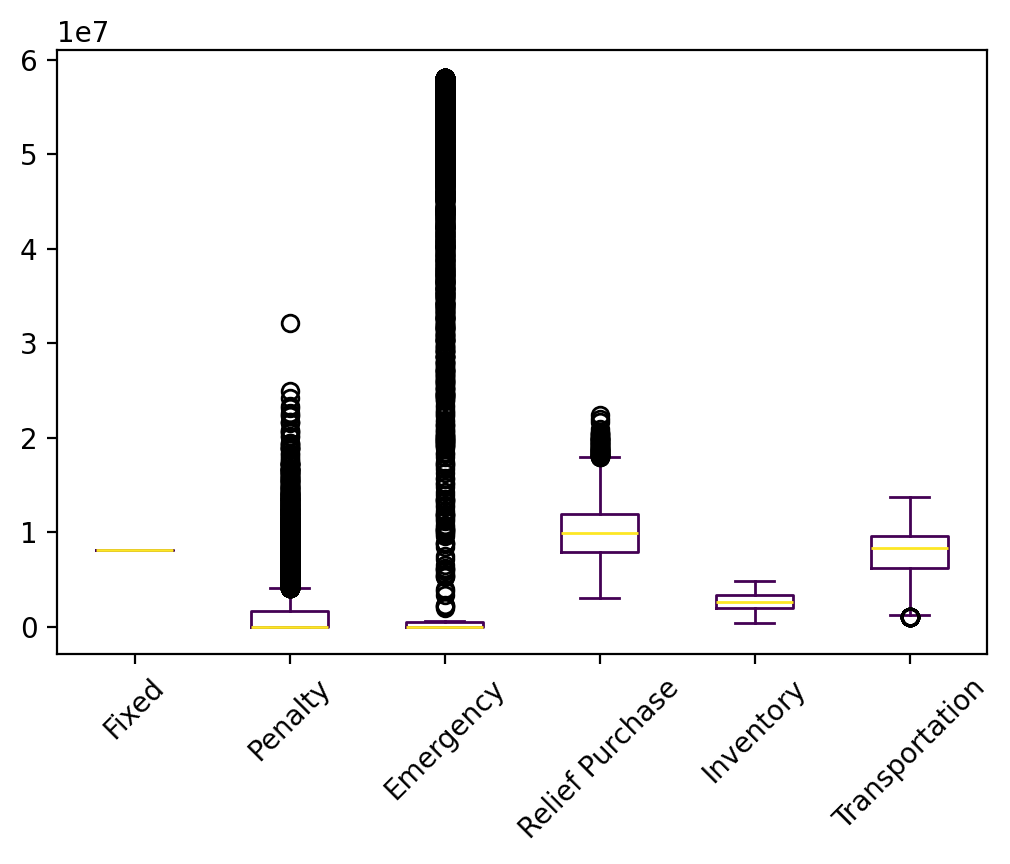

The data file committed next to this chart (first rows):
s, Fixed, Relief Inventory, Evacuee Inventory, Penalty, Emergency, Relief Purchase, Relief Transportation, Evacuee Transportation, Relief Dumping, Total
0, 8152450, 1609893, 458084, 0.0, 5.45, 7780811, 2968774, 3623293, 0.0, 24593310
1, 8152450, 2259279, 744130, 0.0, 0.09, 10674172, 4002031, 4374241, 0.0, 30206303
2, 8152450, 971307, 592100, 414972, 478382, 8965063, 3298291, 5431296, 0.0, 28303861
3, 8152450, 1935991, 811128, 2422938, 2.23, 11372263, 4139749, 5149023, 0.0, 33983544
4, 8152450, 1289896, 665703, 0.0, 5.37, 9842930, 3673924, 4825319, 0.0, 28450228
5, 8152450, 2259279, 681600, 0.0, 0.05, 10048876, 3933845, 2534855, 0.0, 27610904
6, 8152450, 1289896, 864976, 0.0, 5.37, 11835651, 4378794, 4994862, 0.0, 31516634
7, 8152450, 2576789, 966825, 0.0, 48316176, 10326501, 3933949, 3412848, -317510, 77368028
8, 8152450, 2576789, 1871454, 0.0, 56484864, 18753473, 7034745, 5272874, -317510, 99829139
9, 8152450, 1609893, 418342, 0.0, 5.45, 7383384, 2898325, 1661470, 0.0, 22123869
10, 8152450, 2576789, 947308, 0.0, 53994443, 9644605, 3688828, 5000861, -317510, 83687773
11, 8152450, 2259279, 950432, 2091174, 123953, 12709095, 4729507, 5269391, 0.0, 36285281
12, 8152450, 1609893, 394200, 0.0, 0.0, 7141966, 2773478, 1840133, 0.0, 21912120
13, 8152450, 1289896, 766340, 2994163, 331174, 10774214, 3947060, 5159044, 0.0, 33414342
14, 8152450, 1935991, 817373, 4352062, 7.69, 11434712, 4223127, 5314506, 0.0, 36230228
15, 8152450, 2259279, 792904, 0.0, 0.5, 11161919, 4145729, 4616489, 0.0, 31128770
16, 8152450, 2576789, 1023856, 0.0, 47947052, 10863937, 4215160, 3805597, -317510, 78267331
17, 8152450, 1289896, 383552, 0.0, 5.37, 7021413, 2675750, 2642193, 0.0, 22165260
18, 8152450, 1289896, 595924, 0.0, 5.37, 9145140, 3390885, 5384620, 0.0, 27958921
19, 8152450, 1289896, 713817, 2771904, 331174, 10248982, 3750722, 5173810, 0.0, 32432755
20, 8152450, 2259279, 829821, 0.0, 0.5, 11531090, 4312614, 5361392, 0.0, 32446646
21, 8152450, 1289896, 785814, 5592989, 331174, 10968948, 4013271, 5098400, 0.0, 36232942
22, 8152450, 1609893, 634343, 0.0, 5.45, 9543402, 3573491, 4028878, 0.0, 27542463
23, 8152450, 2576789, 1109201, 5771969, 378772, 14181233, 5221154, 5198577, 0.0, 42590145
24, 8152450, 1289896, 445830, 0.0, 5.37, 7644198, 2863209, 3707291, 0.0, 24102879
25, 8152450, 971307, 635021, 2360848, 478382, 9394271, 3452863, 5467271, 0.0, 30912412
26, 8152450, 971307, 310660, 0.0, 0.0, 6259119, 2365488, 2888455, 0.0, 20947479
27, 8152450, 1289896, 553339, 0.0, 5.37, 8719288, 3266635, 4364647, 0.0, 26346261
28, 8152450, 2576789, 978830, 0.0, 0.19, 12963400, 4915838, 4285178, 0.0, 33872485
29, 8152450, 1289896, 598442, 0.0, 5.37, 9170315, 3489576, 4398950, 0.0, 27099635
30, 8152450, 1935991, 1185003, 9136671, 7.69, 15111009, 5460688, 5516449, 0.0, 46498269
31, 8152450, 1609893, 489115, 0.0, 5.45, 8091116, 3135294, 2975117, 0.0, 24452989
32, 8152450, 2576789, 761344, 0.0, 42227943, 8583285, 3411938, 3376996, -317510, 68773234
33, 8152450, 1289896, 525036, 0.0, 5.37, 8436257, 3262238, 3257479, 0.0, 24923361
34, 8152450, 1935991, 939299, 0.0, 5.81, 12653972, 4720413, 4875980, 0.0, 33278112
35, 8152450, 1609893, 688297, 1338447, 269108, 10021920, 3644276, 5264533, 0.0, 30988923
36, 8152450, 2576789, 766948, 0.0, 0.16, 10844579, 4152559, 3685311, 0.0, 30178635
37, 8152450, 971307, 160325, 0.0, 0.0, 4755768, 1805744, 1074546, 0.0, 16920138
38, 8152450, 1289896, 596243, 0.0, 5.37, 9148325, 3441924, 4465685, 0.0, 27094528
39, 8152450, 2576789, 1224171, 0.0, 56791146, 12242007, 4704254, 5489907, -317510, 90863214
40, 8152450, 1609893, 441233, 0.0, 0.0, 7612294, 2879112, 3771892, 0.0, 24466874
41, 8152450, 1289896, 267930, 0.0, 0.0, 5865199, 2179528, 2725961, 0.0, 20480966
42, 8152450, 2576789, 526475, 0.0, 35723127, 6590081, 2579754, 2905023, -317510, 58736189
43, 8152450, 2576789, 848801, 0.0, 0.16, 11663112, 4367698, 4531346, 0.0, 32140196
44, 8152450, 1935991, 786829, 0.0, 5.81, 11129265, 4130431, 4630763, 0.0, 30765734
45, 8152450, 1935991, 801375, 0.0, 5.81, 11274726, 4242210, 4414000, 0.0, 30820758
46, 8152450, 2576789, 1134178, 1674017, 57604270, 11255902, 4280152, 5471058, -317510, 91831306
47, 8152450, 1609893, 846183, 3155636, 269108, 11600790, 4264104, 5145400, 0.0, 35043564
48, 8152450, 1289896, 601109, 0.0, 5.37, 9196990, 3551265, 3373655, 0.0, 26165372
49, 8152450, 2576789, 1058402, 0.0, 57467957, 10510809, 3991490, 5640751, -317510, 89081138
50, 8152450, 1609893, 535864, 0.0, 5.45, 8558609, 3251824, 4027652, 0.0, 26136297
51, 8152450, 2259279, 575839, 0.0, 0.05, 8991265, 3365471, 3535894, 0.0, 26880197
52, 8152450, 971307, 276806, 0.0, 0.0, 5920582, 2283616, 2023133, 0.0, 19627895
53, 8152450, 971307, 267972, 0.0, 0.0, 5832240, 2079948, 3763557, 0.0, 21067474
54, 8152450, 971307, 381673, 0.0, 0.0, 6969247, 2645138, 3361106, 0.0, 22480920
55, 8152450, 1289896, 807384, 1818526, 331174, 11184655, 4118064, 5250624, 0.0, 32952774
56, 8152450, 656055, 490423, 0.0, 98907, 8034328, 2901800, 5132287, 0.0, 25466250
57, 8152450, 1609893, 337026, 0.0, 0.0, 6570225, 2505776, 2531625, 0.0, 21706995
58, 8152450, 1609893, 866013, 0.0, 158103, 11824251, 4357681, 5415452, 0.0, 32383842
59, 8152450, 1935991, 950776, 3263390, 7.69, 12768737, 4656658, 5240338, 0.0, 36968348
... 9,940 more rows
